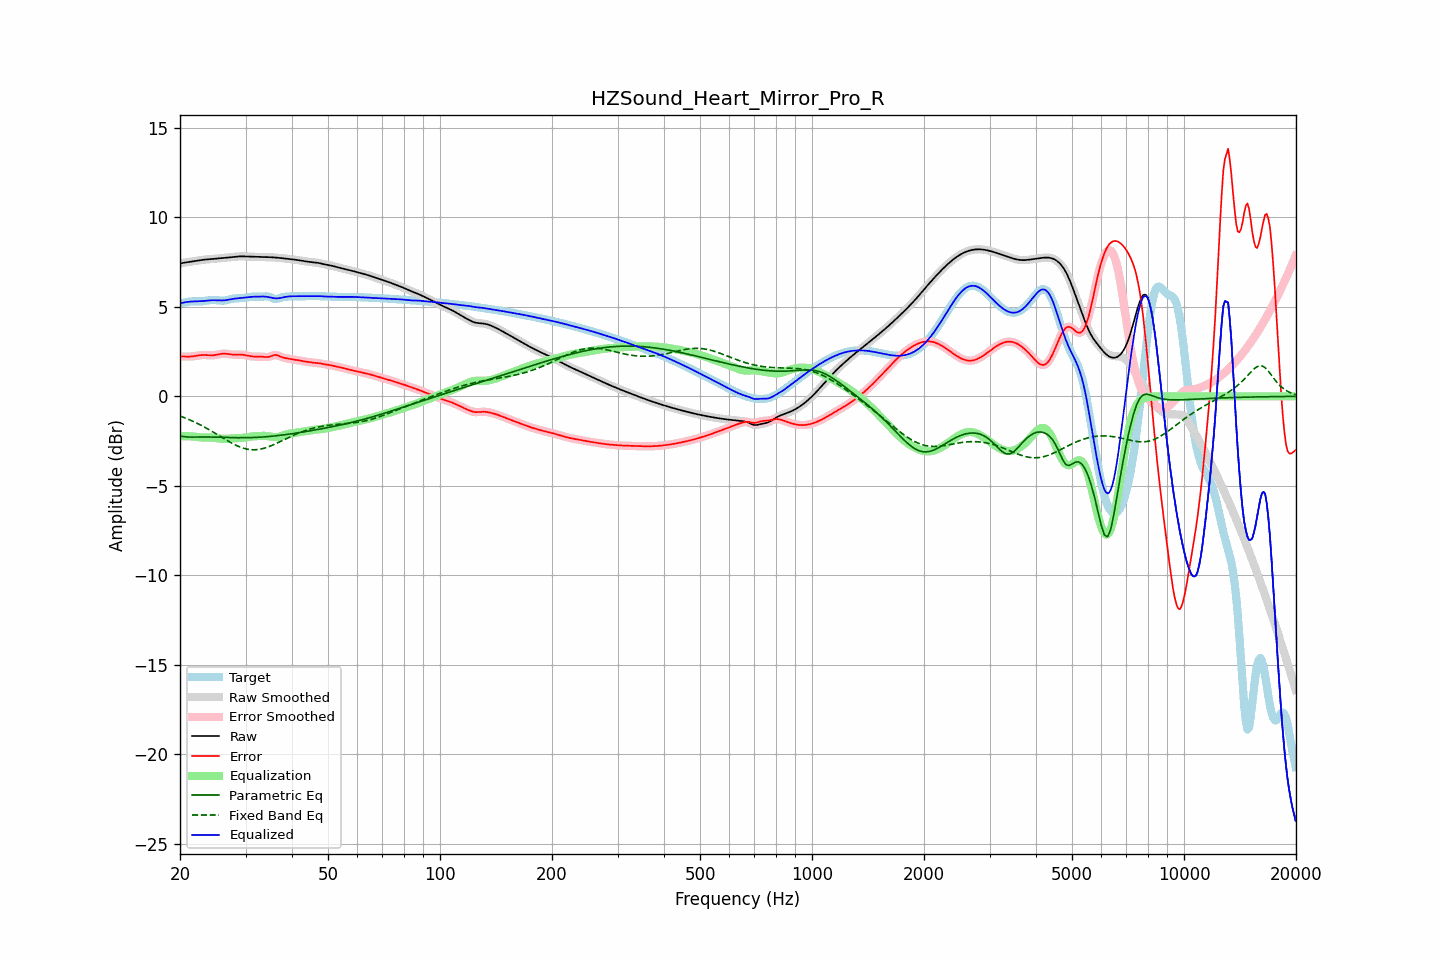

The data file committed next to this chart (first rows):
frequency, raw, error, smoothed, error_smoothed, equalization, parametric_eq, fixed_band_eq, equalized_raw, equalized_smoothed, target
20.00, 7.42, 2.23, 7.42, 2.23, -2.23, -2.22, -1.10, 5.19, 5.19, 5.20
20.20, 7.44, 2.23, 7.44, 2.23, -2.23, -2.23, -1.13, 5.22, 5.22, 5.21
20.40, 7.46, 2.23, 7.46, 2.23, -2.22, -2.25, -1.17, 5.24, 5.24, 5.23
20.61, 7.48, 2.23, 7.48, 2.23, -2.22, -2.26, -1.20, 5.25, 5.25, 5.25
20.81, 7.49, 2.22, 7.49, 2.22, -2.22, -2.27, -1.24, 5.27, 5.27, 5.27
21.02, 7.51, 2.22, 7.51, 2.22, -2.23, -2.27, -1.27, 5.28, 5.28, 5.28
21.23, 7.52, 2.22, 7.52, 2.22, -2.23, -2.28, -1.31, 5.29, 5.29, 5.30
21.44, 7.53, 2.23, 7.53, 2.23, -2.23, -2.28, -1.35, 5.30, 5.30, 5.30
21.66, 7.55, 2.24, 7.55, 2.24, -2.24, -2.28, -1.39, 5.30, 5.30, 5.31
21.87, 7.56, 2.25, 7.56, 2.25, -2.25, -2.28, -1.43, 5.31, 5.31, 5.31
22.09, 7.57, 2.26, 7.57, 2.27, -2.27, -2.28, -1.48, 5.31, 5.31, 5.31
22.31, 7.59, 2.28, 7.59, 2.28, -2.28, -2.27, -1.52, 5.31, 5.31, 5.31
22.54, 7.60, 2.29, 7.60, 2.29, -2.29, -2.27, -1.56, 5.31, 5.31, 5.31
22.76, 7.62, 2.31, 7.62, 2.31, -2.30, -2.27, -1.61, 5.32, 5.32, 5.31
22.99, 7.63, 2.31, 7.63, 2.31, -2.30, -2.27, -1.66, 5.33, 5.33, 5.32
23.22, 7.64, 2.31, 7.64, 2.31, -2.31, -2.27, -1.71, 5.33, 5.33, 5.33
23.45, 7.65, 2.31, 7.65, 2.31, -2.30, -2.27, -1.76, 5.34, 5.34, 5.34
23.69, 7.66, 2.30, 7.66, 2.30, -2.30, -2.27, -1.81, 5.35, 5.35, 5.35
23.92, 7.66, 2.30, 7.66, 2.30, -2.30, -2.27, -1.86, 5.36, 5.36, 5.37
24.16, 7.67, 2.29, 7.67, 2.29, -2.30, -2.27, -1.91, 5.37, 5.37, 5.38
24.40, 7.68, 2.29, 7.68, 2.29, -2.30, -2.27, -1.96, 5.37, 5.37, 5.38
24.65, 7.68, 2.30, 7.68, 2.30, -2.31, -2.28, -2.02, 5.37, 5.37, 5.38
24.89, 7.69, 2.31, 7.69, 2.31, -2.32, -2.28, -2.07, 5.37, 5.37, 5.38
25.14, 7.70, 2.33, 7.70, 2.33, -2.33, -2.28, -2.13, 5.37, 5.37, 5.37
25.39, 7.71, 2.35, 7.71, 2.35, -2.35, -2.28, -2.18, 5.36, 5.36, 5.36
25.65, 7.72, 2.37, 7.72, 2.37, -2.36, -2.29, -2.24, 5.36, 5.36, 5.35
25.91, 7.73, 2.38, 7.73, 2.38, -2.37, -2.29, -2.29, 5.36, 5.36, 5.35
26.16, 7.74, 2.39, 7.74, 2.39, -2.38, -2.29, -2.35, 5.36, 5.36, 5.35
26.43, 7.75, 2.39, 7.75, 2.39, -2.38, -2.30, -2.40, 5.37, 5.37, 5.36
26.69, 7.76, 2.38, 7.76, 2.38, -2.37, -2.30, -2.45, 5.38, 5.38, 5.38
26.96, 7.77, 2.37, 7.77, 2.37, -2.37, -2.30, -2.51, 5.40, 5.40, 5.40
27.23, 7.78, 2.35, 7.78, 2.35, -2.36, -2.30, -2.56, 5.42, 5.42, 5.42
27.50, 7.78, 2.34, 7.78, 2.34, -2.35, -2.31, -2.61, 5.43, 5.43, 5.44
27.77, 7.79, 2.33, 7.79, 2.33, -2.35, -2.31, -2.65, 5.45, 5.45, 5.46
28.05, 7.80, 2.33, 7.80, 2.33, -2.34, -2.31, -2.70, 5.46, 5.46, 5.47
28.33, 7.81, 2.33, 7.81, 2.33, -2.34, -2.31, -2.74, 5.47, 5.47, 5.48
28.62, 7.82, 2.34, 7.82, 2.34, -2.33, -2.31, -2.78, 5.48, 5.48, 5.48
28.90, 7.82, 2.34, 7.82, 2.34, -2.33, -2.31, -2.82, 5.49, 5.49, 5.48
29.19, 7.82, 2.33, 7.82, 2.34, -2.33, -2.31, -2.85, 5.50, 5.50, 5.49
29.48, 7.82, 2.33, 7.82, 2.33, -2.32, -2.31, -2.88, 5.51, 5.51, 5.50
29.78, 7.82, 2.31, 7.82, 2.31, -2.31, -2.31, -2.91, 5.52, 5.52, 5.51
30.08, 7.82, 2.29, 7.82, 2.29, -2.29, -2.31, -2.93, 5.53, 5.53, 5.52
30.38, 7.81, 2.27, 7.81, 2.27, -2.28, -2.31, -2.95, 5.54, 5.54, 5.54
30.68, 7.81, 2.25, 7.81, 2.25, -2.26, -2.31, -2.97, 5.55, 5.55, 5.55
30.99, 7.80, 2.24, 7.81, 2.24, -2.25, -2.31, -2.98, 5.56, 5.56, 5.57
31.30, 7.80, 2.23, 7.80, 2.23, -2.24, -2.30, -2.98, 5.56, 5.56, 5.57
31.61, 7.80, 2.22, 7.80, 2.22, -2.23, -2.30, -2.99, 5.57, 5.57, 5.58
31.93, 7.80, 2.22, 7.80, 2.22, -2.22, -2.29, -2.98, 5.57, 5.57, 5.57
32.24, 7.79, 2.22, 7.79, 2.22, -2.22, -2.29, -2.98, 5.57, 5.57, 5.57
32.57, 7.79, 2.23, 7.79, 2.23, -2.22, -2.29, -2.96, 5.58, 5.58, 5.57
32.89, 7.79, 2.22, 7.79, 2.22, -2.21, -2.28, -2.95, 5.58, 5.58, 5.56
33.22, 7.79, 2.22, 7.79, 2.22, -2.21, -2.27, -2.93, 5.58, 5.58, 5.57
33.55, 7.79, 2.21, 7.79, 2.21, -2.21, -2.27, -2.91, 5.58, 5.58, 5.58
33.89, 7.78, 2.20, 7.78, 2.20, -2.21, -2.26, -2.88, 5.57, 5.57, 5.59
34.23, 7.78, 2.19, 7.78, 2.20, -2.22, -2.25, -2.85, 5.56, 5.56, 5.59
34.57, 7.78, 2.20, 7.78, 2.21, -2.23, -2.25, -2.82, 5.55, 5.55, 5.58
34.92, 7.78, 2.23, 7.78, 2.23, -2.25, -2.24, -2.79, 5.53, 5.53, 5.55
35.27, 7.77, 2.26, 7.77, 2.26, -2.26, -2.23, -2.75, 5.51, 5.51, 5.51
35.62, 7.77, 2.29, 7.77, 2.29, -2.27, -2.22, -2.71, 5.49, 5.49, 5.47
35.97, 7.76, 2.32, 7.76, 2.31, -2.28, -2.21, -2.67, 5.48, 5.48, 5.44
... 635 more rows
